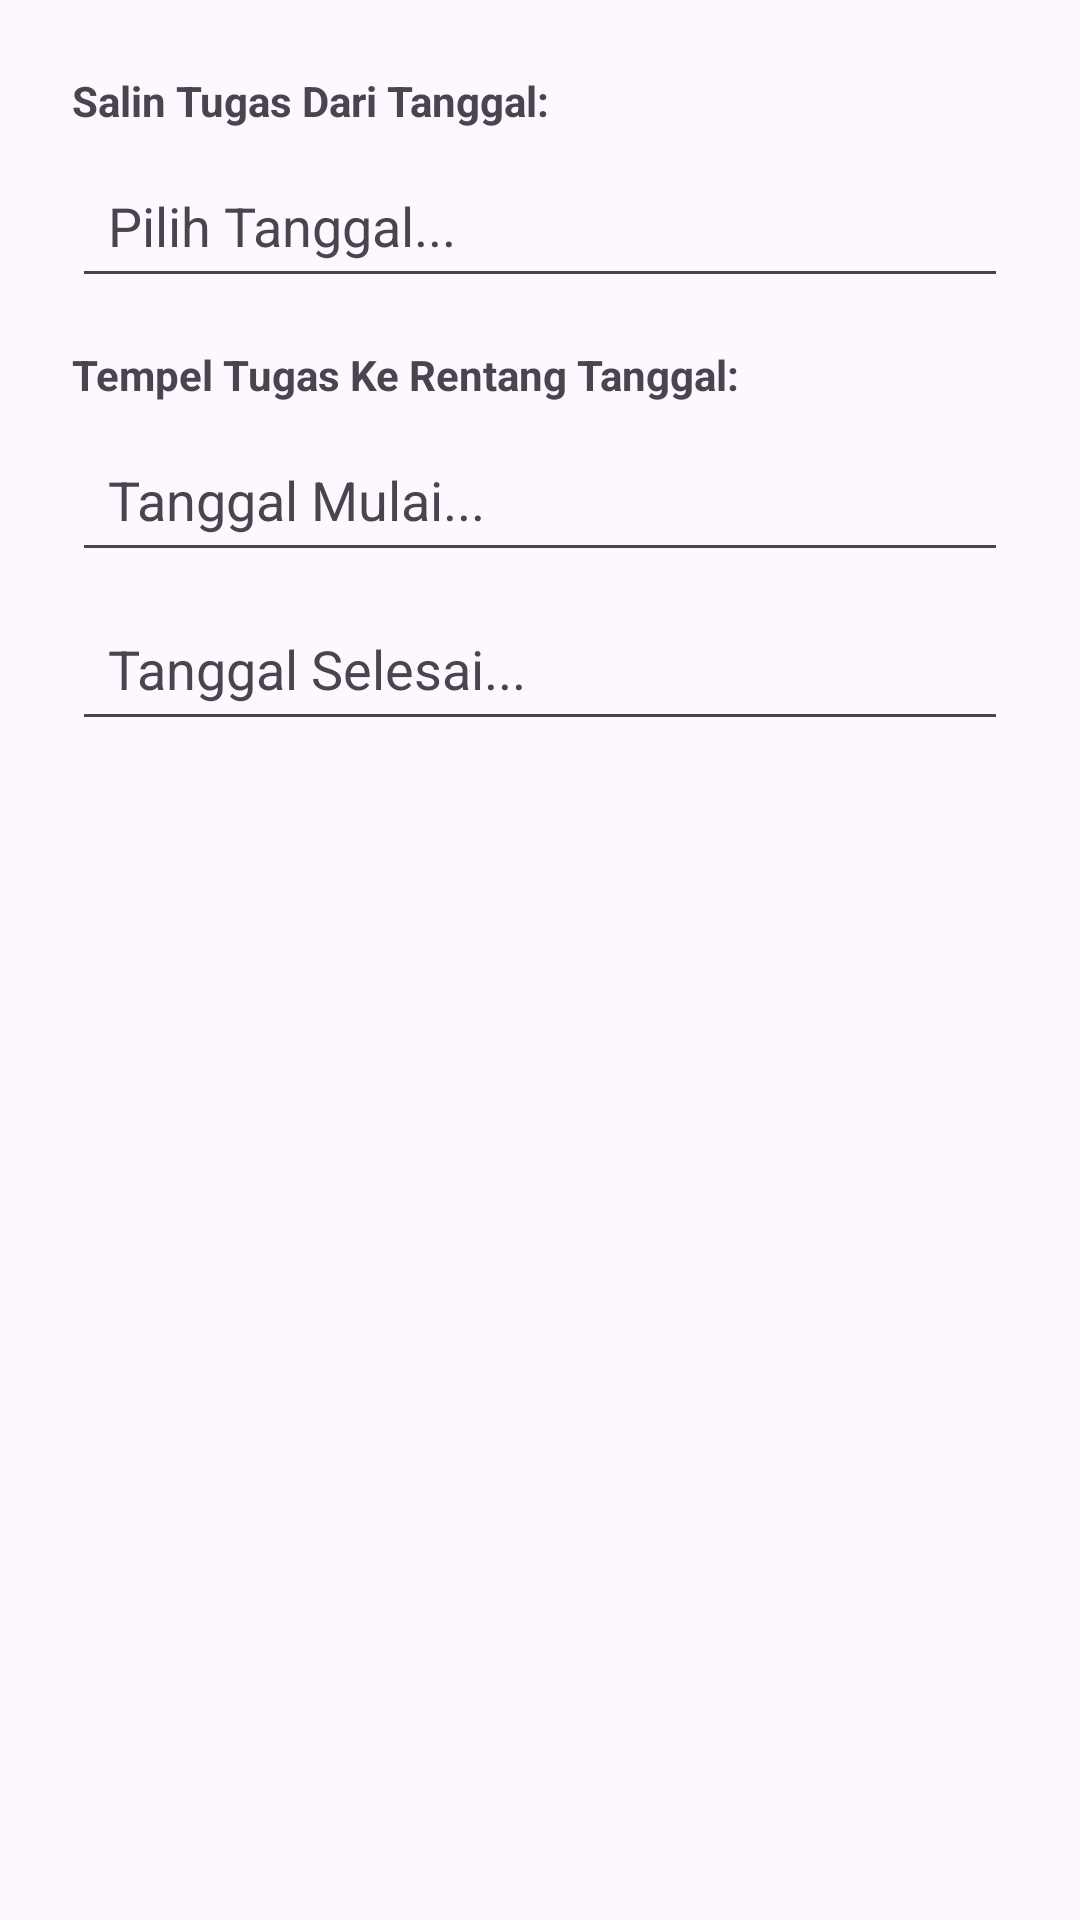

Here is an Android app screen rendered from its layout file. Give the layout XML and the strings, colors and styles it references.
<!-- AndroidManifest.xml: application theme Theme.AplikasiTugasHarian -->
<!-- res/layout/dialog_copy_tasks.xml -->
<?xml version="1.0" encoding="utf-8"?>
<LinearLayout xmlns:android="http://schemas.android.com/apk/res/android"
    android:layout_width="match_parent"
    android:layout_height="wrap_content"
    android:orientation="vertical"
    android:padding="24dp">

    
    <TextView
        android:layout_width="wrap_content"
        android:layout_height="wrap_content"
        android:text="Salin Tugas Dari Tanggal:"
        android:textStyle="bold" />

    <TextView
        android:id="@+id/textSourceDate"
        android:layout_width="match_parent"
        android:layout_height="wrap_content"
        android:layout_marginTop="8dp"
        android:background="?attr/editTextBackground"
        android:padding="12dp"
        android:text="Pilih Tanggal..."
        android:textSize="18sp" />

    
    <TextView
        android:layout_width="wrap_content"
        android:layout_height="wrap_content"
        android:layout_marginTop="16dp"
        android:text="Tempel Tugas Ke Rentang Tanggal:"
        android:textStyle="bold" />

    <TextView
        android:id="@+id/textStartDate"
        android:layout_width="match_parent"
        android:layout_height="wrap_content"
        android:layout_marginTop="8dp"
        android:background="?attr/editTextBackground"
        android:padding="12dp"
        android:text="Tanggal Mulai..."
        android:textSize="18sp" />

    
    <TextView
        android:id="@+id/textEndDate"
        android:layout_width="match_parent"
        android:layout_height="wrap_content"
        android:layout_marginTop="8dp"
        android:background="?attr/editTextBackground"
        android:padding="12dp"
        android:text="Tanggal Selesai..."
        android:textSize="18sp" />

</LinearLayout>
<!-- resources referenced by this layout -->
<resources>
  <style name="Theme.AplikasiTugasHarian" parent="Base.Theme.AplikasiTugasHarian" />
  <style name="Base.Theme.AplikasiTugasHarian" parent="Theme.Material3.DayNight.NoActionBar">
          
          
      </style>
</resources>
